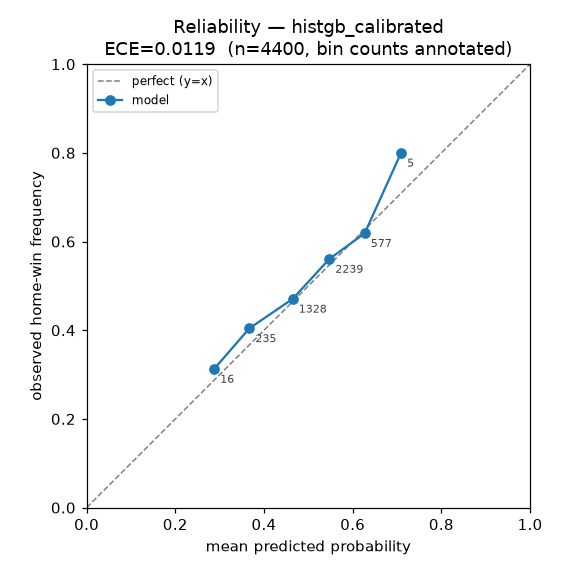

The data file committed next to this chart (first rows):
bin_lo, bin_hi, n, mean_pred, mean_actual, gap
0.0, 0.1, 0, , , 
0.1, 0.2, 0, , , 
0.2, 0.3, 16, 0.2874, 0.3125, 0.02508
0.3, 0.4, 235, 0.367, 0.4043, 0.0373
0.4, 0.5, 1328, 0.4646, 0.4706, 0.00604
0.5, 0.6, 2239, 0.5471, 0.5605, 0.01339
0.6, 0.7, 577, 0.6271, 0.6187, -0.008407
0.7, 0.8, 5, 0.7091, 0.8, 0.0909
0.8, 0.9, 0, , , 
0.9, 1.0, 0, , , 
